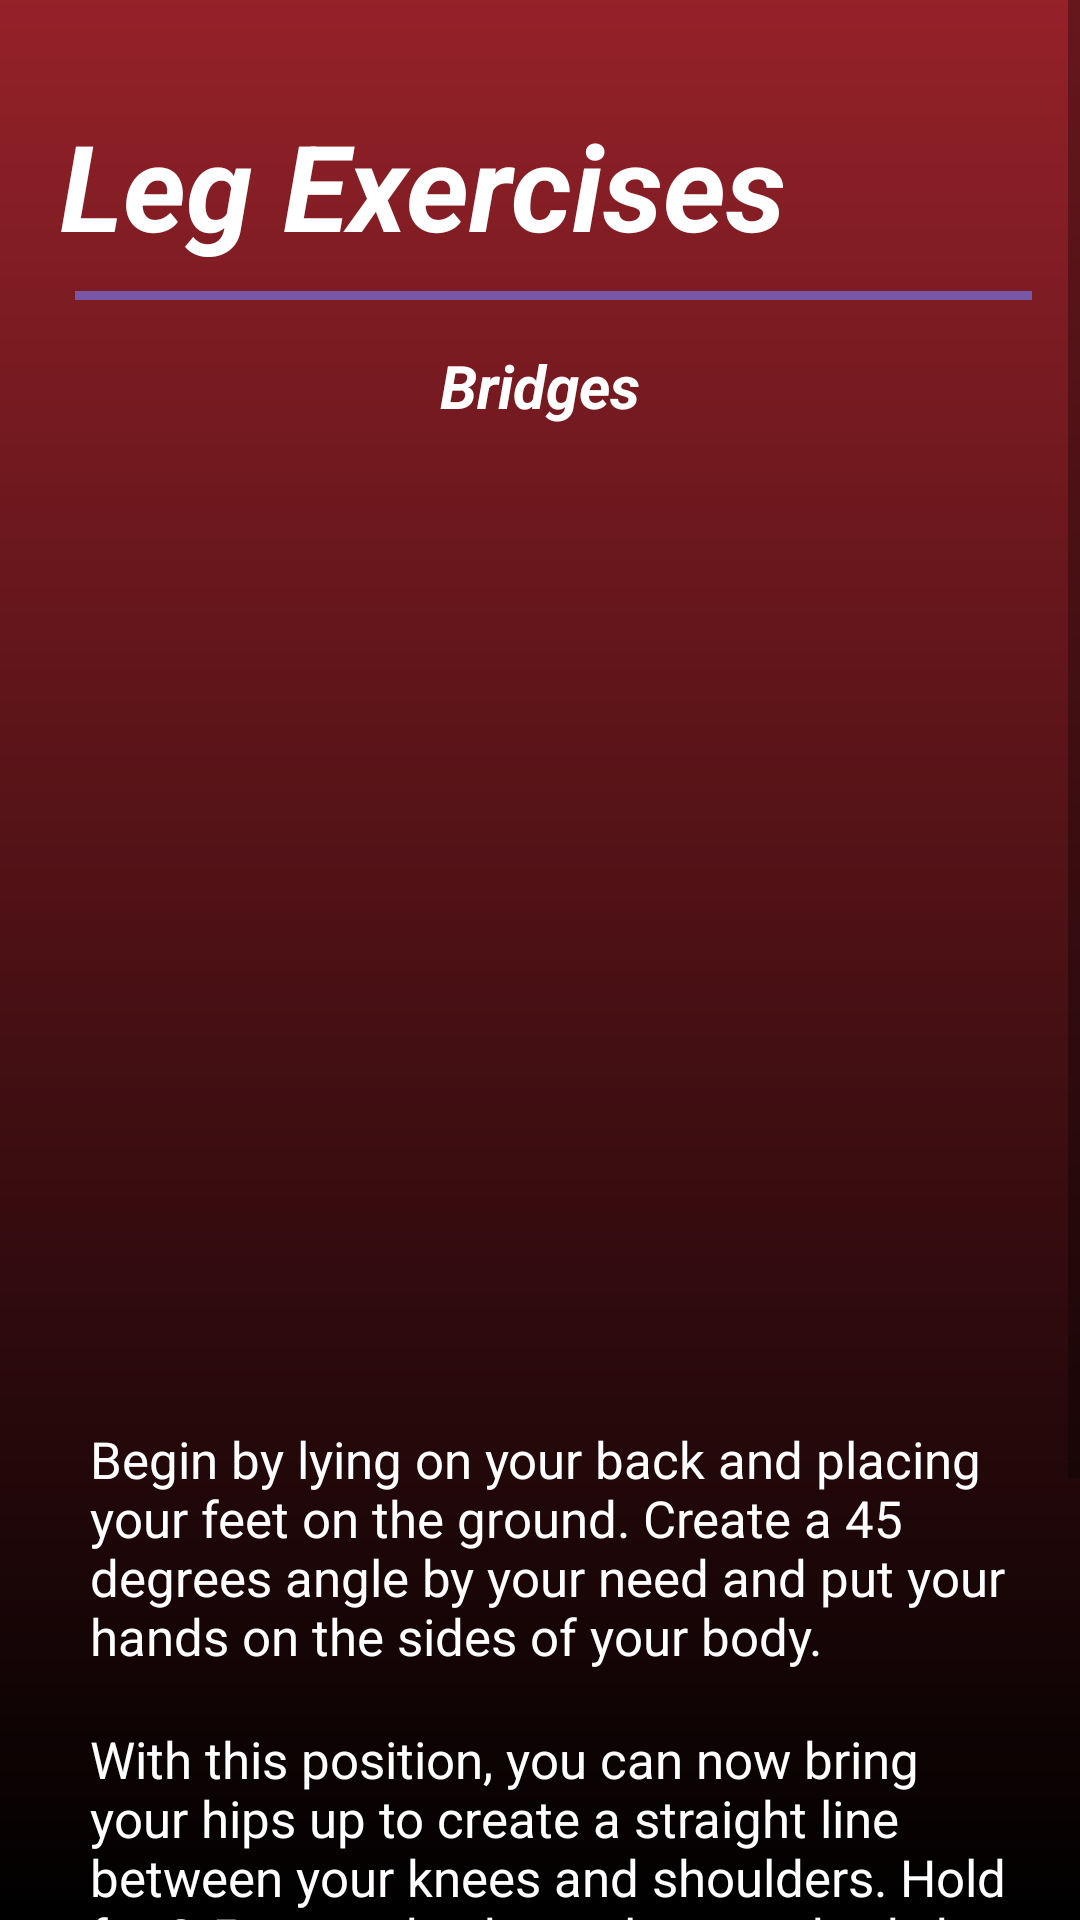

This screen was rendered from an Android layout file. Write that file and the resources it references.
<!-- AndroidManifest.xml: application theme Theme.FitApp -->
<!-- res/layout/fragment_bridges.xml -->
<?xml version="1.0" encoding="utf-8"?>
<ScrollView xmlns:android="http://schemas.android.com/apk/res/android"
    xmlns:app="http://schemas.android.com/apk/res-auto"
    xmlns:tools="http://schemas.android.com/tools"
    android:layout_width="match_parent"
    android:layout_height="match_parent"
    android:background="@drawable/background_gradient"
    tools:context=".DonkeyKicksFragment">


    <RelativeLayout
        android:layout_width="match_parent"
        android:layout_height="wrap_content">

        <TextView
            android:layout_width="wrap_content"
            android:layout_height="wrap_content"
            android:layout_marginLeft="20dp"
            android:layout_marginTop="35dp"
            android:text="Leg Exercises"
            android:textColor="@color/white"
            android:textSize="40dp"
            android:textStyle="bold|italic"/>

        <View
            android:layout_width="wrap_content"
            android:layout_height="3dp"
            android:layout_marginTop="97dp"
            android:layout_marginLeft="25dp"
            android:layout_marginRight="16dp"
            android:background="@color/violet4" />

        <TextView
            android:layout_width="wrap_content"
            android:layout_height="wrap_content"
            android:layout_marginLeft="20dp"
            android:layout_marginTop="115dp"
            android:text="Bridges"
            android:layout_centerHorizontal="true"
            android:textColor="@color/white"
            android:textSize="20dp"
            android:textStyle="bold|italic"/>

        <ImageButton
            android:id="@+id/button"
            android:layout_width="300dp"
            android:layout_height="300dp"
            android:layout_marginTop="150dp"
            android:layout_centerHorizontal="true"
            android:background="@drawable/rounded_button"
            android:scaleType="fitCenter"/>

        <TextView
            android:layout_width="wrap_content"
            android:layout_height="wrap_content"
            android:layout_marginLeft="30dp"
            android:layout_marginTop="475dp"
            android:layout_marginRight="16dp"
            android:text="Begin by lying on your back and placing your feet on the ground. Create a 45 degrees angle by your need and put your hands on the sides of your body."
            android:textColor="@color/white"
            android:textSize="17dp"
            android:textStyle="normal"/>

        <TextView
            android:layout_width="wrap_content"
            android:layout_height="wrap_content"
            android:layout_marginLeft="30dp"
            android:layout_marginTop="575dp"
            android:layout_marginRight="16dp"
            android:text="With this position, you can now bring your hips up to create a straight line between your knees and shoulders. Hold for 3-5 seconds, then relax your body by returning to the original position. Repeat the process and keep maintaining correct posture."
            android:textColor="@color/white"
            android:textSize="17dp"
            android:textStyle="normal"/>

        <TextView
            android:layout_width="wrap_content"
            android:layout_height="wrap_content"
            android:layout_marginLeft="30dp"
            android:layout_marginTop="715dp"
            android:layout_marginRight="16dp"
            android:layout_marginBottom="15dp"
            android:text="Bridges primarily target the gluteus maximus muscle, which is the largest muscle in the buttocks. It can strengthen and tone your glutes, improve your posture, and alleviate lower back pain."
            android:textColor="@color/white"
            android:textSize="17dp"
            android:textStyle="normal"/>

    </RelativeLayout>
</ScrollView>
<!-- resources referenced by this layout -->
<resources>
  <color name="violet4">#7858A6</color>
  <color name="white">#FFFFFFFF</color>
  <!-- drawable background_gradient (drawable) -->
  <?xml version="1.0" encoding="utf-8"?>
  <shape xmlns:android="http://schemas.android.com/apk/res/android"
      android:shape="rectangle">
      <gradient
          android:startColor="#952129"
          android:endColor="#FF000000"
          android:angle="270"/>
  </shape>
  <style name="Theme.FitApp" parent="Theme.MaterialComponents.DayNight.NoActionBar">
          
          <item name="colorPrimary">@color/dark_red</item>
          <item name="colorPrimaryVariant">@color/black</item>
          <item name="colorOnPrimary">@color/white</item>
          
          <item name="colorSecondary">@color/teal_200</item>
          <item name="colorSecondaryVariant">@color/teal_700</item>
          <item name="colorOnSecondary">@color/black</item>
          
          <item name="android:statusBarColor">?attr/colorPrimaryVariant</item>
          
      </style>
  <color name="dark_red">#600505</color>
  <color name="black">#FF000000</color>
  <color name="teal_200">#FF03DAC5</color>
  <color name="teal_700">#FF018786</color>
</resources>
